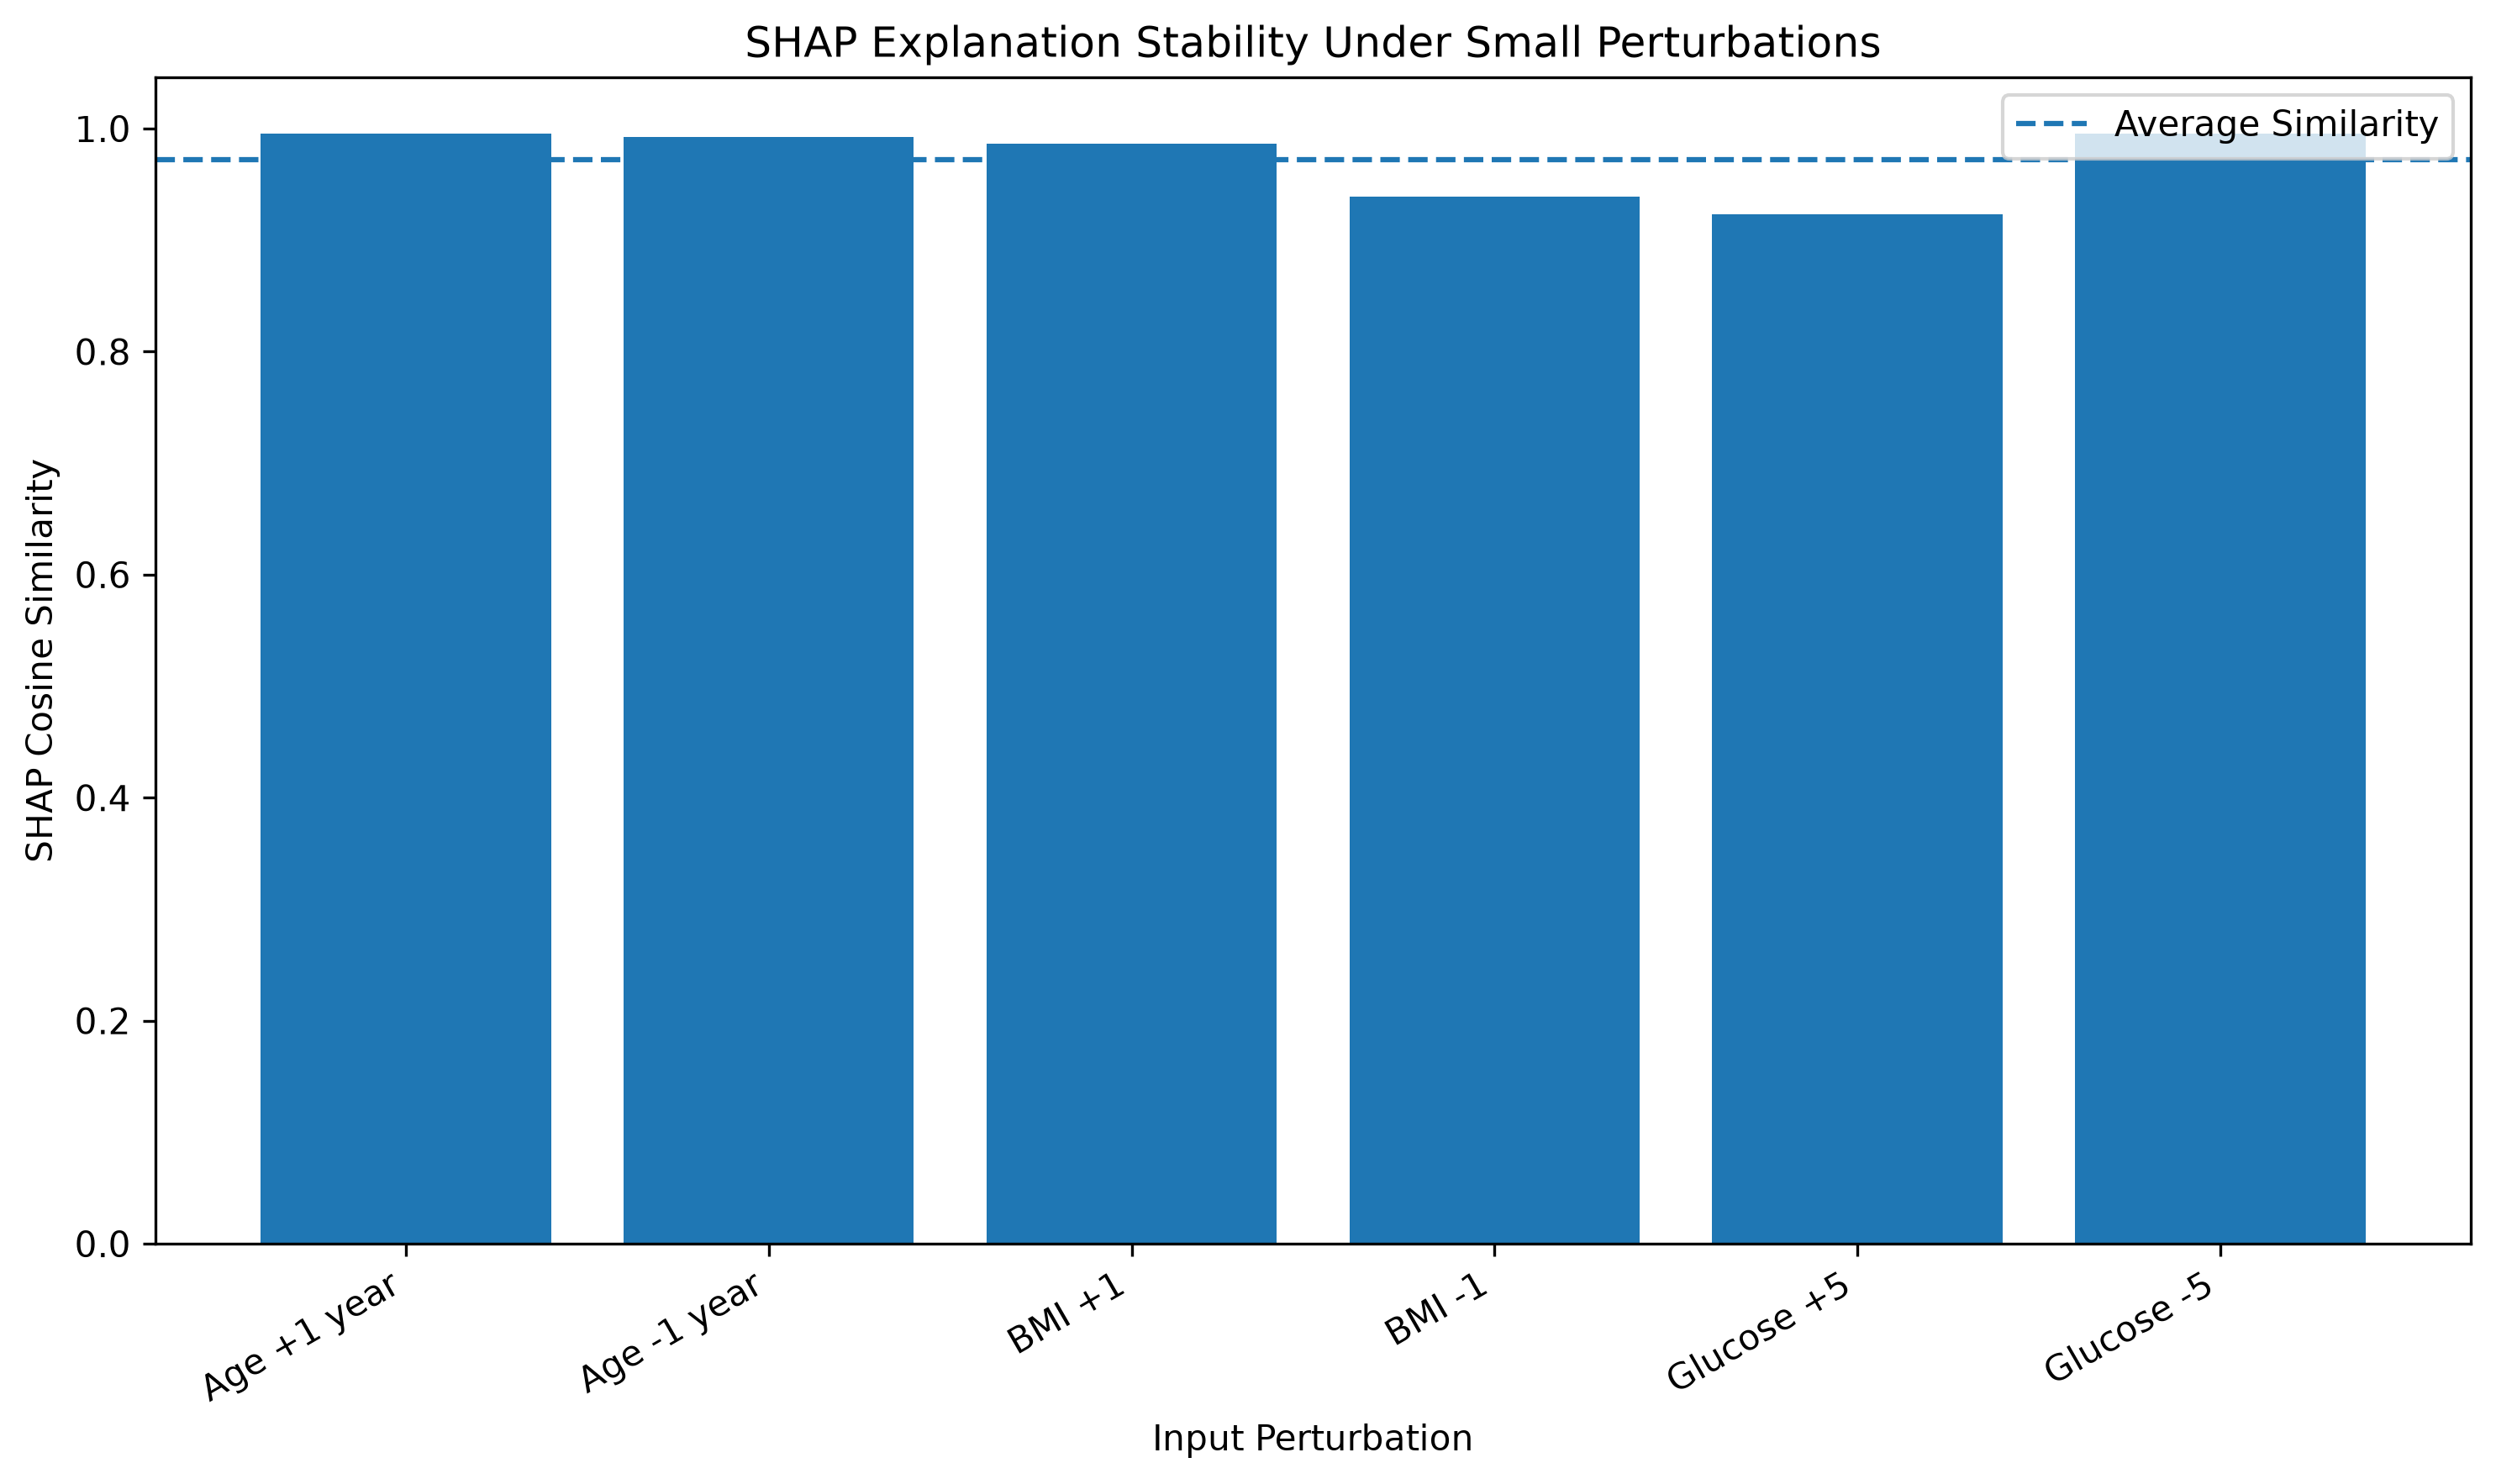

Source data for this figure (header and first rows):
Perturbation, Probability, Cosine_Similarity, Mean_Absolute_SHAP_Difference
Age +1 year, 0.1187, 0.9955, 0.01359
Age -1 year, 0.1125, 0.9924, 0.02064
BMI +1, 0.1743, 0.9861, 0.0271
BMI -1, 0.2359, 0.9388, 0.05075
Glucose +5, 0.07193, 0.9231, 0.05
Glucose -5, 0.1382, 0.9958, 0.01874
